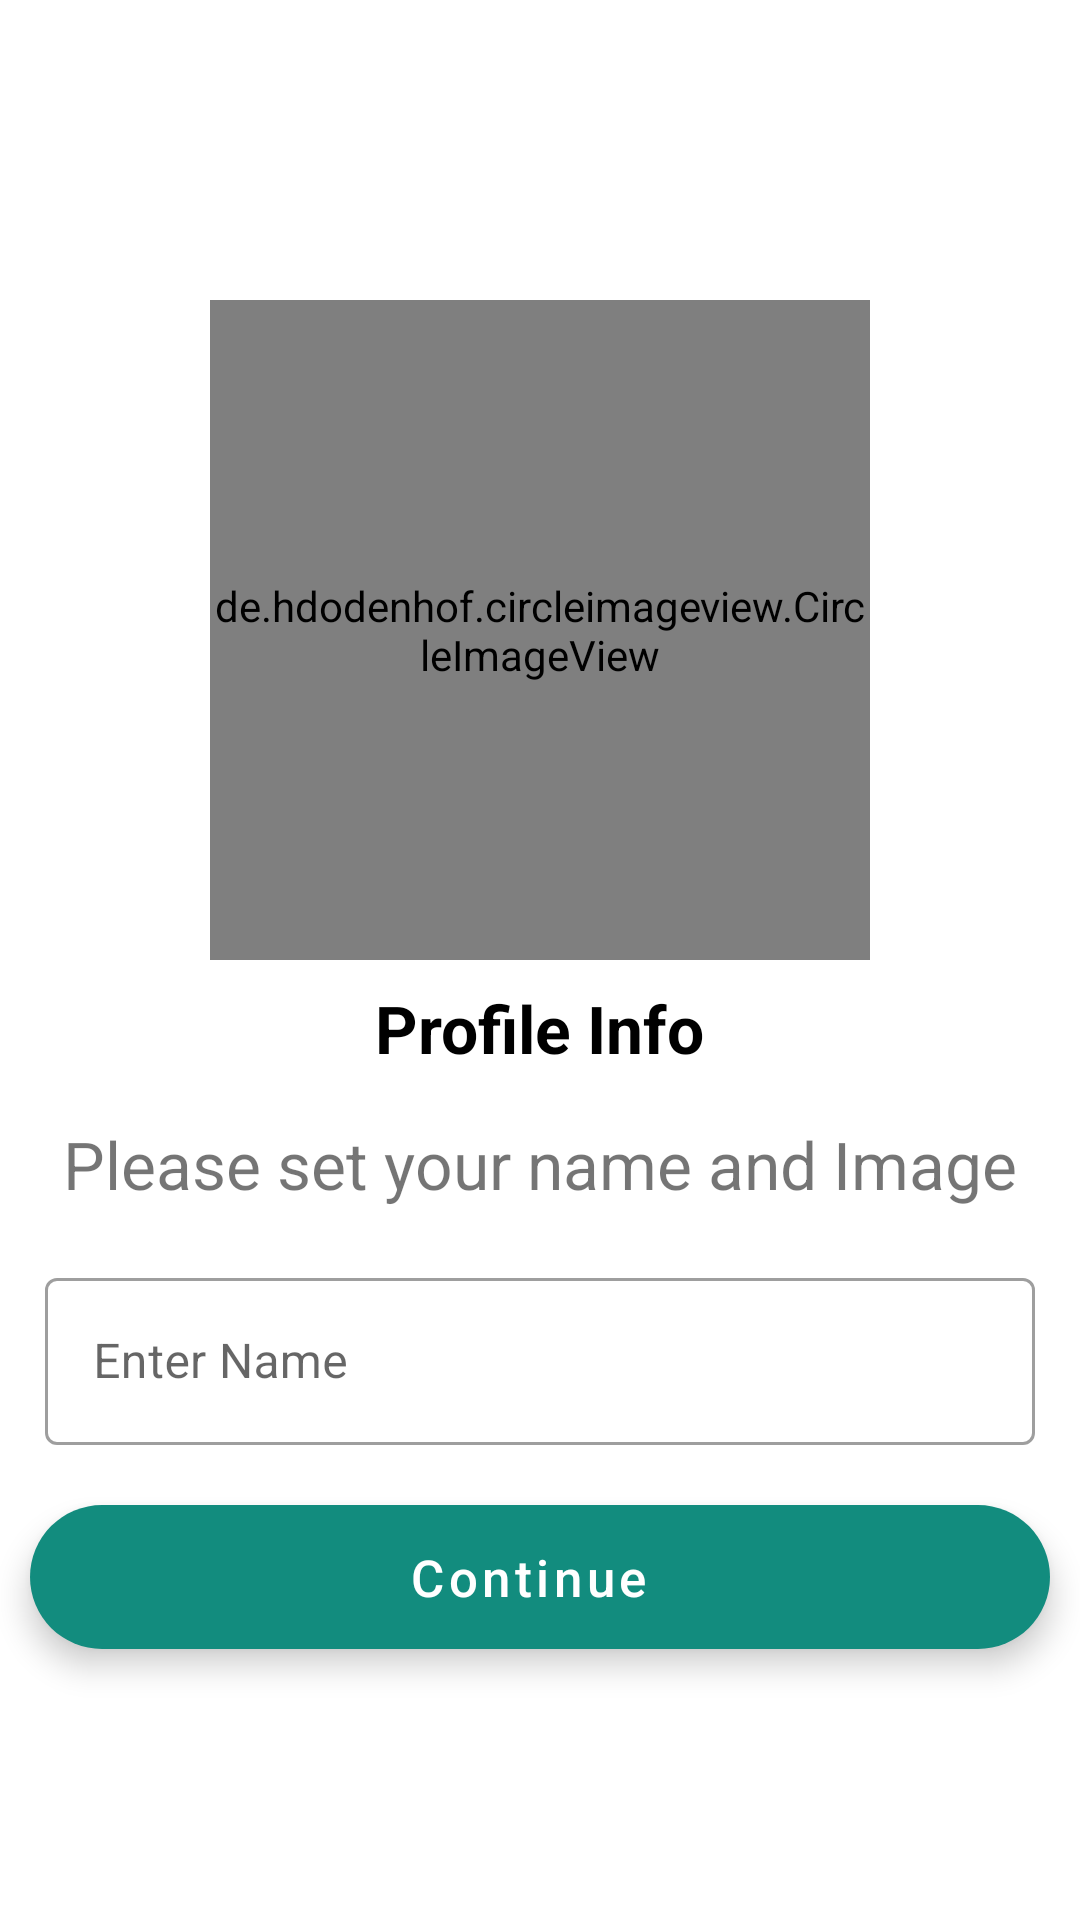

Layout XML and referenced resources for this Android screen:
<!-- AndroidManifest.xml: application theme Theme.WhatsupcloneinAndorid -->
<!-- res/layout/activity_profile.xml -->
<?xml version="1.0" encoding="utf-8"?>
<LinearLayout
    xmlns:android="http://schemas.android.com/apk/res/android"
    xmlns:app="http://schemas.android.com/apk/res-auto"
    xmlns:tools="http://schemas.android.com/tools"
    android:layout_width="match_parent"
    android:layout_height="match_parent"
    android:orientation="vertical"
    tools:context=".activiteis.ProfileActivity">
<de.hdodenhof.circleimageview.CircleImageView
    android:layout_width="220dp"
    android:layout_height="220dp"
    android:src="@drawable/whatsapp"
    android:layout_gravity="center_horizontal"
    android:layout_marginTop="100dp"
    android:id="@+id/logo_image"/>

    <TextView
        android:layout_width="wrap_content"
        android:layout_height="wrap_content"
        android:text="Profile Info"
        android:textColor="@color/black"
        android:textStyle="bold"
        android:layout_gravity="center_horizontal"
        android:textSize="22sp"
        android:layout_margin="8dp"/>
    <TextView
        android:layout_width="wrap_content"
        android:layout_height="wrap_content"
        android:text="Please set your name and Image"
        android:layout_gravity="center_horizontal"
        android:textSize="22sp"
        android:layout_margin="8dp"/>

    <com.google.android.material.textfield.TextInputLayout
        android:layout_width="match_parent"
        android:layout_height="wrap_content"
        android:hint="Enter Name"
        android:layout_marginHorizontal="15dp"
        android:layout_marginVertical="10dp"
        style="@style/Widget.MaterialComponents.TextInputLayout.OutlinedBox"
        app:startIconDrawable="@drawable/person_name"
        app:startIconContentDescription="numberField"
        >
        <com.google.android.material.textfield.TextInputEditText
            android:layout_width="match_parent"
            android:layout_height="wrap_content"
            android:inputType="text"
            android:id="@+id/namedit"/>


    </com.google.android.material.textfield.TextInputLayout>


    <com.google.android.material.floatingactionbutton.ExtendedFloatingActionButton
        android:layout_width="match_parent"
        android:layout_height="wrap_content"
        android:layout_gravity="center"
        android:layout_margin="10dp"
        android:id="@+id/continue_btn"
        android:text="Continue"
        android:textAlignment="center"
        android:textColor="@color/white"
        android:textAllCaps="false"
        android:textSize="17sp"/>
</LinearLayout>
<!-- resources referenced by this layout -->
<resources>
  <color name="black">#FF000000</color>
  <color name="white">#FFFFFFFF</color>
  <style name="Theme.WhatsupcloneinAndorid" parent="Theme.MaterialComponents.DayNight.DarkActionBar">
          
          <item name="colorPrimary">@color/colorPrimary</item>
          <item name="colorPrimaryVariant">@color/colorPrimaryDark</item>
          <item name="colorOnPrimary">@color/white</item>
          
          <item name="colorSecondary">@color/colorPrimary</item>
          <item name="colorSecondaryVariant">@color/colorPrimaryDark</item>
          <item name="colorOnSecondary">@color/black</item>
          
          <item name="android:statusBarColor" tools:targetApi="l">?attr/colorPrimaryVariant</item>
          
      </style>
  <color name="colorPrimary">#128C7E</color>
  <color name="colorPrimaryDark">#075E54</color>
</resources>
